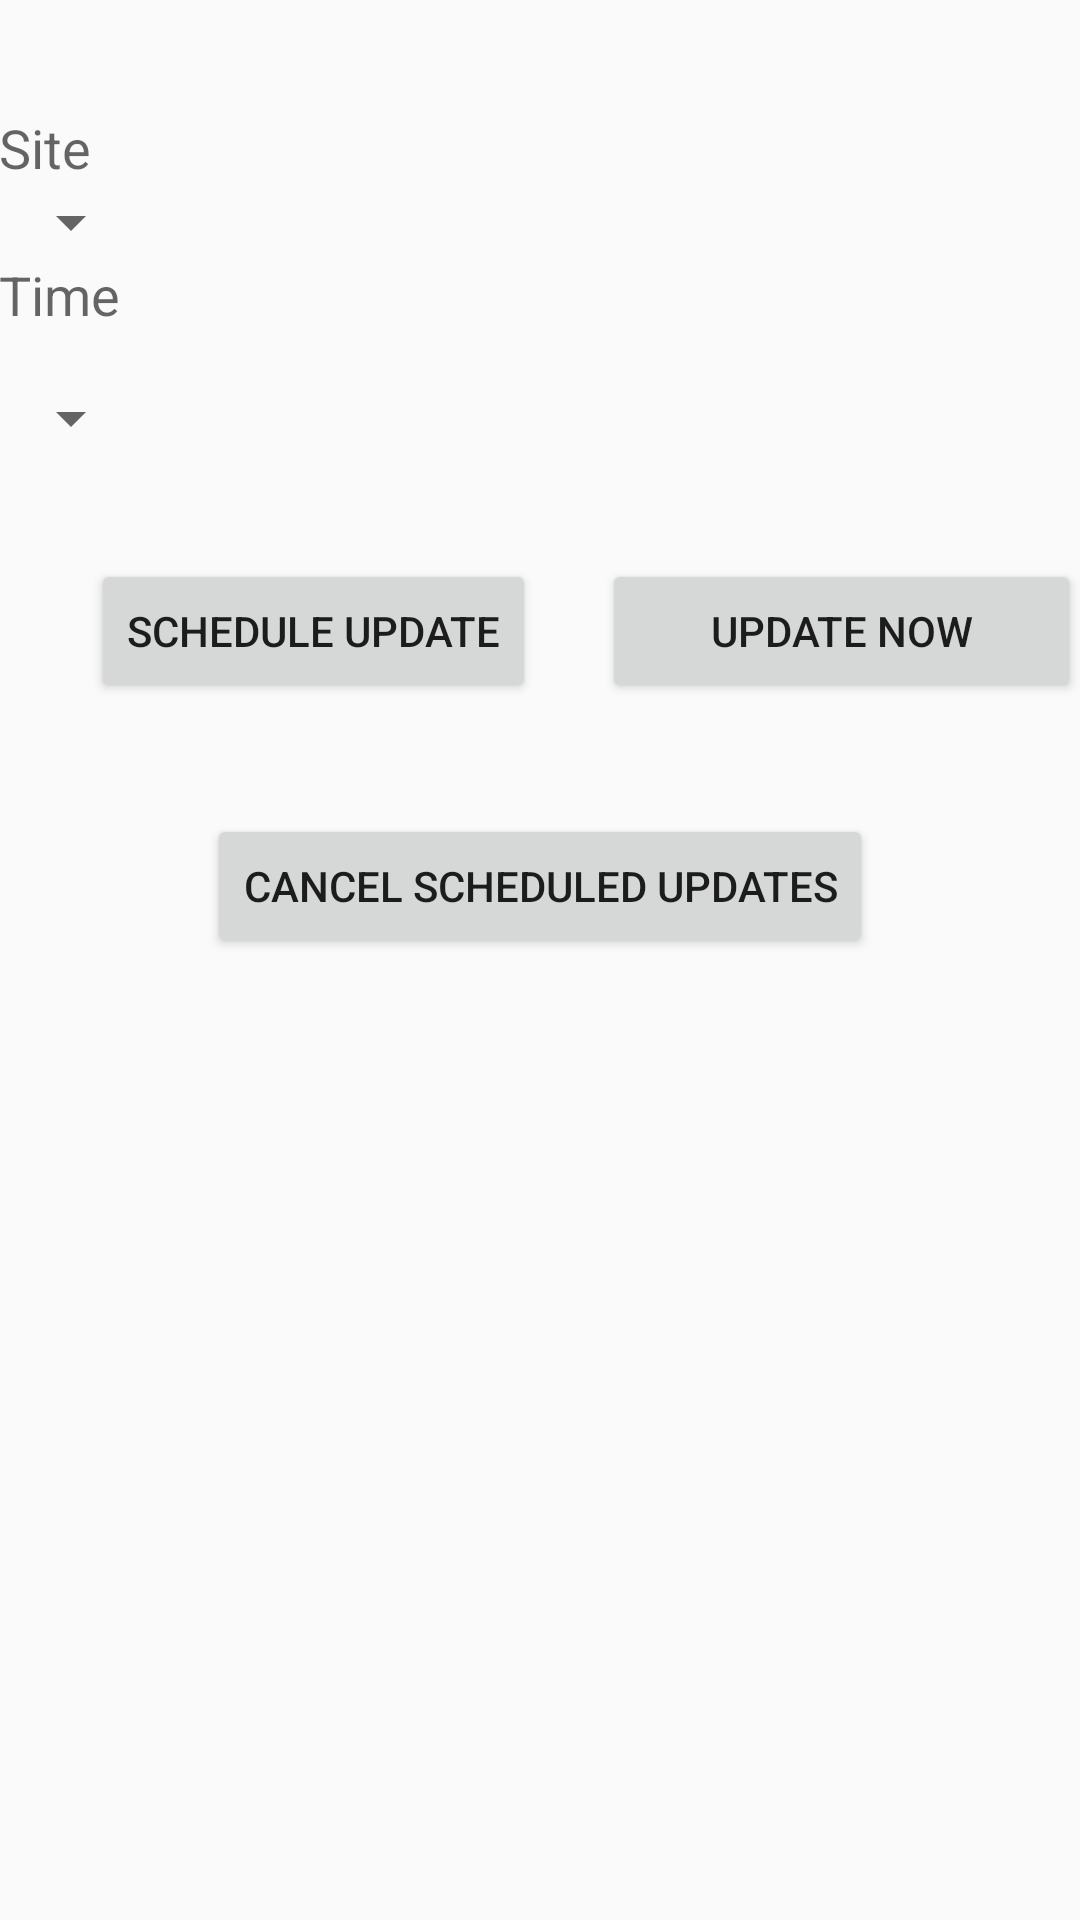

Layout XML and referenced resources for this Android screen:
<!-- AndroidManifest.xml: application theme Theme.AppCompat.Light.NoActionBar -->
<!-- res/layout/content_main.xml -->
<?xml version="1.0" encoding="utf-8"?>
<RelativeLayout xmlns:android="http://schemas.android.com/apk/res/android"
    xmlns:app="http://schemas.android.com/apk/res-auto"
    xmlns:tools="http://schemas.android.com/tools"
    android:layout_width="match_parent"
    android:layout_height="match_parent"
    android:paddingBottom="@dimen/activity_vertical_margin"
    android:paddingLeft="@dimen/activity_horizontal_margin"
    android:paddingRight="@dimen/activity_horizontal_margin"
    android:paddingTop="@dimen/activity_vertical_margin"
    app:layout_behavior="@string/appbar_scrolling_view_behavior"
    tools:context="com.swamptown.bill.loki.MainActivity"
    tools:showIn="@layout/activity_main">

    <Button
        android:layout_width="wrap_content"
        android:layout_height="wrap_content"
        android:text="Schedule Update"
        android:id="@+id/btnSave"
        android:layout_below="@+id/spinner2"
        android:layout_toRightOf="@+id/textView"
        android:layout_toEndOf="@+id/textView"
        android:layout_marginTop="35dp" />

    <Spinner
        android:layout_width="wrap_content"
        android:layout_height="wrap_content"
        android:id="@+id/spinner"
        android:layout_marginTop="62dp"
        android:layout_alignParentTop="true"
        android:layout_alignParentLeft="true"
        android:layout_alignParentStart="true" />

    <TextView
        android:layout_width="wrap_content"
        android:layout_height="wrap_content"
        android:textAppearance="?android:attr/textAppearanceMedium"
        android:text="Site"
        android:id="@+id/textView"
        android:layout_alignParentTop="true"
        android:layout_alignParentLeft="true"
        android:layout_alignParentStart="true"
        android:layout_marginTop="37dp" />

    <TextView
        android:layout_width="wrap_content"
        android:layout_height="wrap_content"
        android:textAppearance="?android:attr/textAppearanceMedium"
        android:text="Time"
        android:id="@+id/textView2"
        android:layout_below="@+id/spinner"
        android:layout_alignParentLeft="true"
        android:layout_alignParentStart="true" />

    <Spinner
        android:layout_width="wrap_content"
        android:layout_height="wrap_content"
        android:id="@+id/spinner2"
        android:layout_below="@+id/textView2"
        android:layout_alignParentLeft="true"
        android:layout_alignParentStart="true"
        android:layout_marginTop="17dp" />

    <Button
        android:layout_width="match_parent"
        android:layout_height="wrap_content"
        android:text="Update Now"
        android:id="@+id/btnTest"
        android:layout_above="@+id/btnCancel"
        android:layout_toRightOf="@+id/btnSave"
        android:layout_toEndOf="@+id/btnSave"
        android:layout_marginLeft="22dp"
        android:layout_marginStart="22dp" />

    <Button
        android:layout_width="wrap_content"
        android:layout_height="wrap_content"
        android:text="Cancel Scheduled Updates"
        android:id="@+id/btnCancel"
        android:layout_marginTop="37dp"
        android:layout_below="@+id/btnSave"
        android:layout_centerHorizontal="true" />

</RelativeLayout>
<!-- res/layout/activity_main.xml (included above) -->
<?xml version="1.0" encoding="utf-8"?>
<androidx.coordinatorlayout.widget.CoordinatorLayout xmlns:android="http://schemas.android.com/apk/res/android"
    xmlns:app="http://schemas.android.com/apk/res-auto"
    xmlns:tools="http://schemas.android.com/tools"
    android:layout_width="match_parent"
    android:layout_height="match_parent"
    android:fitsSystemWindows="true"
    tools:context="com.swamptown.bill.loki.MainActivity"
    tools:showIn="@layout/content_main">

    <com.google.android.material.appbar.AppBarLayout
        android:layout_width="match_parent"
        android:layout_height="wrap_content"
        android:theme="@style/AppTheme.AppBarOverlay">

        <androidx.appcompat.widget.Toolbar
            android:id="@+id/toolbar"
            android:layout_width="match_parent"
            android:layout_height="?attr/actionBarSize"
            android:background="?attr/colorPrimary"
            android:elevation="4dp"
            android:theme="@style/ThemeOverlay.AppCompat.ActionBar"
            app:popupTheme="@style/ThemeOverlay.AppCompat.Light"/>

    </com.google.android.material.appbar.AppBarLayout>

    <include layout="@layout/content_main" />


</androidx.coordinatorlayout.widget.CoordinatorLayout>
<!-- resources referenced by this layout -->
<resources>
  <style name="AppTheme.AppBarOverlay" parent="ThemeOverlay.AppCompat.Dark.ActionBar" />
</resources>
